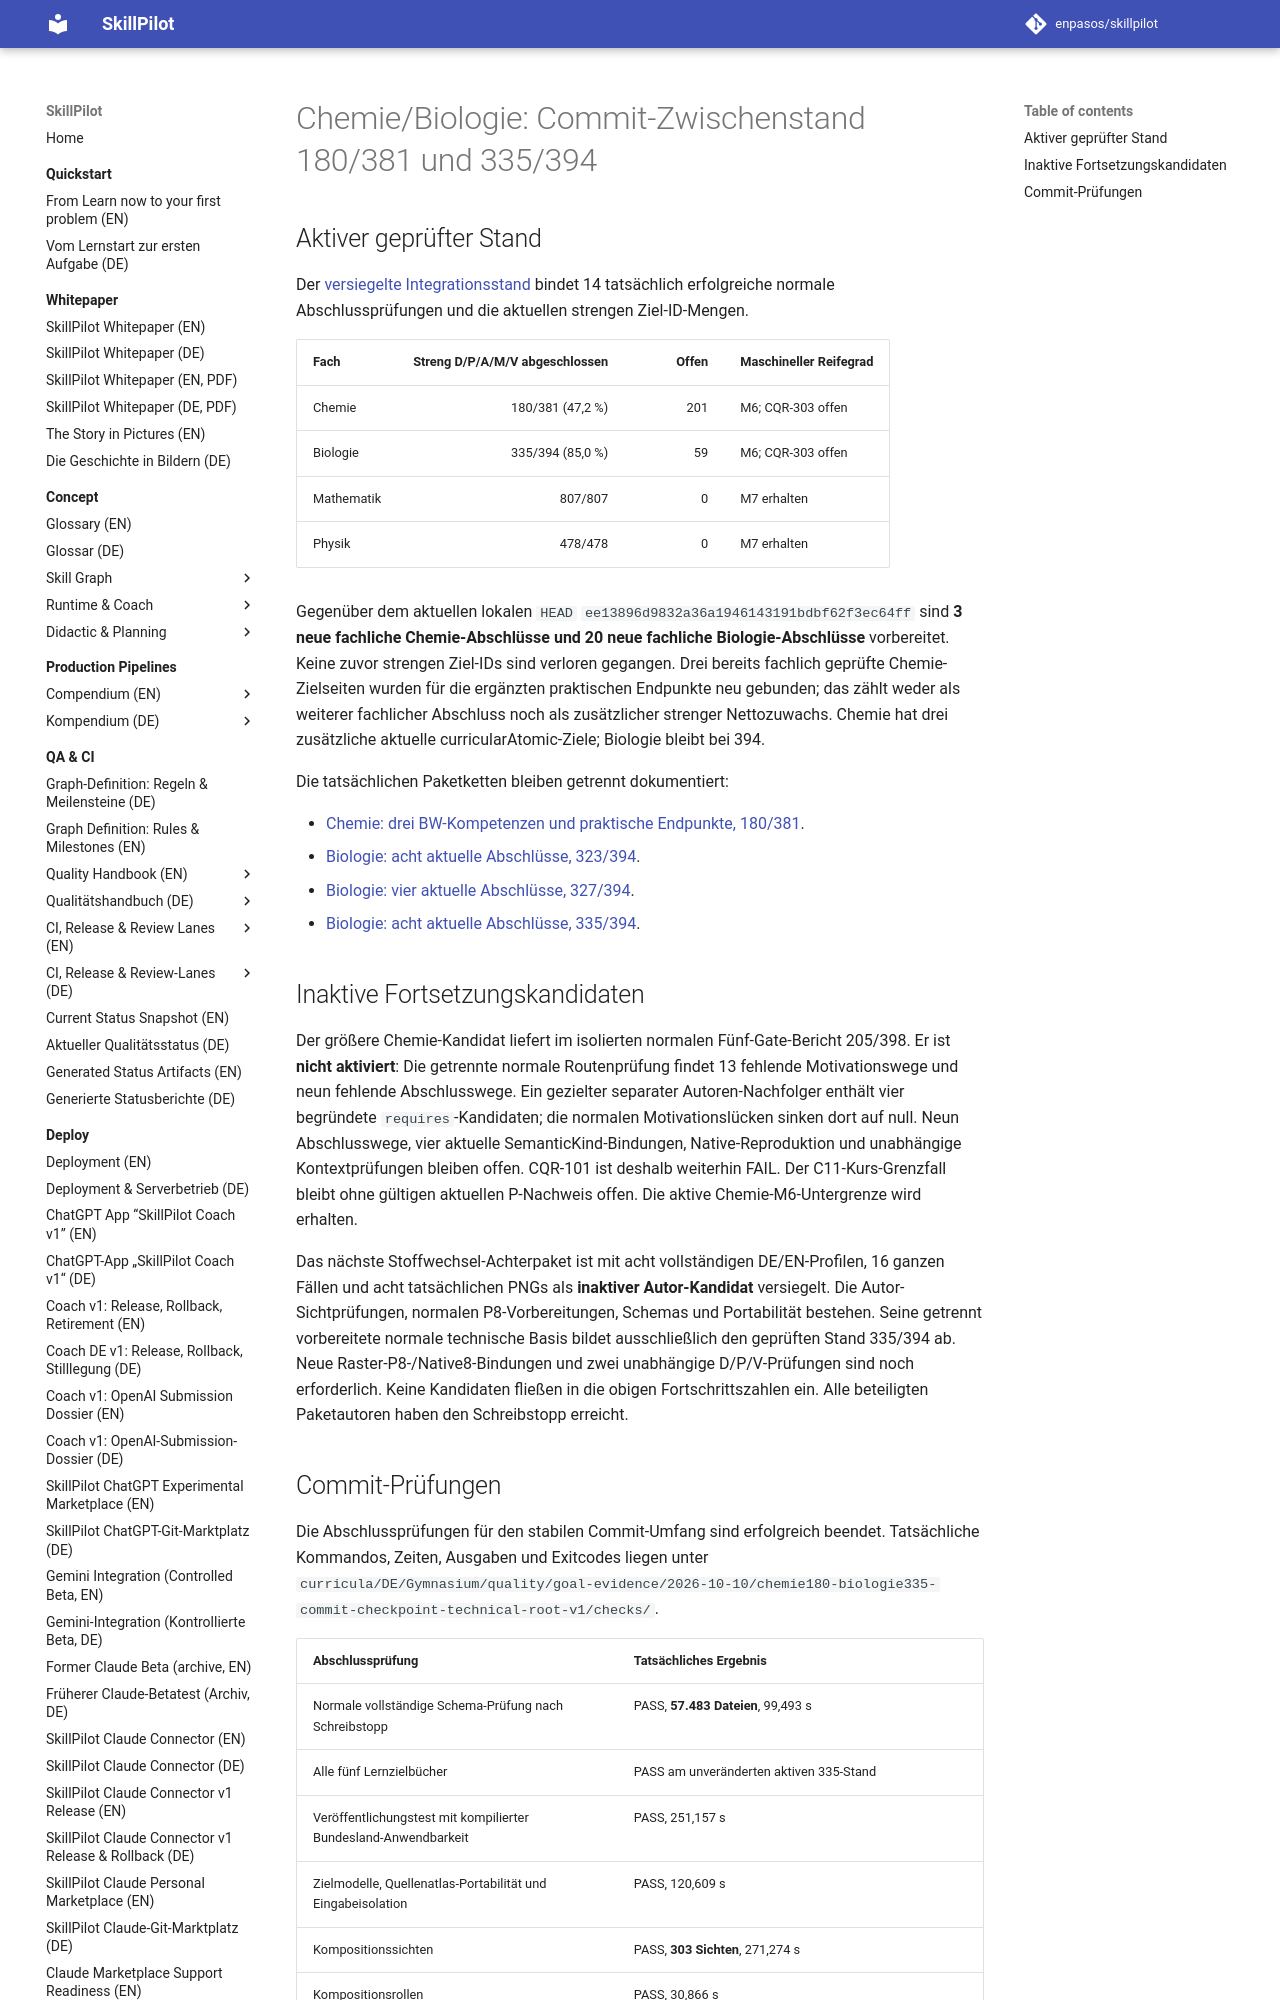

repository: enpasos/skillpilot · page: qa-ci/chemie-biologie-m7-chemie180-biologie335-commit-checkpoint-2026-10-10/index.html · generator: mkdocs

# Chemie/Biologie: Commit-Zwischenstand 180/381 und 335/394

## Aktiver geprüfter Stand

Der [versiegelte Integrationsstand](chemie-biologie-m7-chemie180-biologie335-integration-2026-10-10.md) bindet 14 tatsächlich erfolgreiche normale Abschlussprüfungen und die aktuellen strengen Ziel-ID-Mengen.

| Fach | Streng D/P/A/M/V abgeschlossen | Offen | Maschineller Reifegrad |
| --- | ---: | ---: | --- |
| Chemie | 180/381 (47,2 %) | 201 | M6; CQR-303 offen |
| Biologie | 335/394 (85,0 %) | 59 | M6; CQR-303 offen |
| Mathematik | 807/807 | 0 | M7 erhalten |
| Physik | 478/478 | 0 | M7 erhalten |

Gegenüber dem aktuellen lokalen `HEAD` `ee13896d9832a36a1946143191bdbf62f3ec64ff` sind **3 neue fachliche Chemie-Abschlüsse und 20 neue fachliche Biologie-Abschlüsse** vorbereitet. Keine zuvor strengen Ziel-IDs sind verloren gegangen. Drei bereits fachlich geprüfte Chemie-Zielseiten wurden für die ergänzten praktischen Endpunkte neu gebunden; das zählt weder als weiterer fachlicher Abschluss noch als zusätzlicher strenger Nettozuwachs. Chemie hat drei zusätzliche aktuelle curricularAtomic-Ziele; Biologie bleibt bei 394.

Die tatsächlichen Paketketten bleiben getrennt dokumentiert:

- [Chemie: drei BW-Kompetenzen und praktische Endpunkte, 180/381](chemie-biologie-m7-chemie180-biologie315-integration-2026-10-10.md).
- [Biologie: acht aktuelle Abschlüsse, 323/394](chemie-biologie-m7-chemie180-biologie323-integration-2026-10-10.md).
- [Biologie: vier aktuelle Abschlüsse, 327/394](chemie-biologie-m7-chemie180-biologie327-integration-2026-10-10.md).
- [Biologie: acht aktuelle Abschlüsse, 335/394](chemie-biologie-m7-chemie180-biologie335-integration-2026-10-10.md).

## Inaktive Fortsetzungskandidaten

Der größere Chemie-Kandidat liefert im isolierten normalen Fünf-Gate-Bericht 205/398. Er ist **nicht aktiviert**: Die getrennte normale Routenprüfung findet 13 fehlende Motivationswege und neun fehlende Abschlusswege. Ein gezielter separater Autoren-Nachfolger enthält vier begründete `requires`-Kandidaten; die normalen Motivationslücken sinken dort auf null. Neun Abschlusswege, vier aktuelle SemanticKind-Bindungen, Native-Reproduktion und unabhängige Kontextprüfungen bleiben offen. CQR-101 ist deshalb weiterhin FAIL. Der C11-Kurs-Grenzfall bleibt ohne gültigen aktuellen P-Nachweis offen. Die aktive Chemie-M6-Untergrenze wird erhalten.

Das nächste Stoffwechsel-Achterpaket ist mit acht vollständigen DE/EN-Profilen, 16 ganzen Fällen und acht tatsächlichen PNGs als **inaktiver Autor-Kandidat** versiegelt. Die Autor-Sichtprüfungen, normalen P8-Vorbereitungen, Schemas und Portabilität bestehen. Seine getrennt vorbereitete normale technische Basis bildet ausschließlich den geprüften Stand 335/394 ab. Neue Raster-P8-/Native8-Bindungen und zwei unabhängige D/P/V-Prüfungen sind noch erforderlich. Keine Kandidaten fließen in die obigen Fortschrittszahlen ein. Alle beteiligten Paketautoren haben den Schreibstopp erreicht.
